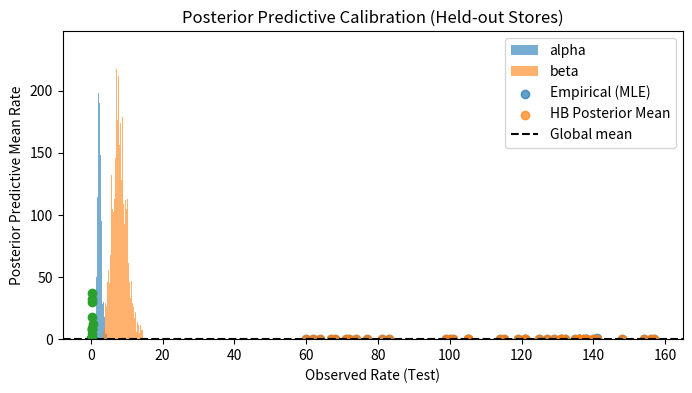

The matplotlib source for this figure:

import numpy as np
import pandas as pd
import matplotlib.pyplot as plt

from scipy.special import gammaln
from dataclasses import dataclass

pd.set_option('display.max_columns', 120)
plt.rcParams['figure.figsize'] = (8,4)
rng = np.random.default_rng(123)



n_stores = 40
# True global prior for store conversion rates
alpha_true, beta_true = 2.5, 8.0
theta_true = rng.beta(alpha_true, beta_true, size=n_stores)

trials = rng.integers(60, 160, size=n_stores)      # impressions per store (toy)
conversions = rng.binomial(trials, theta_true)

df = pd.DataFrame({
    'store_id': np.arange(n_stores),
    'impressions': trials,
    'conversions': conversions,
    'ctr_empirical': conversions / trials
})

df.head()



# Likelihood:
# k_i | theta_i ~ Binomial(n_i, theta_i)
# theta_i | alpha, beta ~ Beta(alpha, beta)
# Hyperpriors: alpha ~ Gamma(a0, b0), beta ~ Gamma(a0, b0)  (shape-rate)
a0, b0 = 0.5, 0.5

def log_beta(a, b):
    return gammaln(a) + gammaln(b) - gammaln(a+b)

def log_p_alpha_beta(alpha, beta, k, n):
    # log posterior up to constant: sum_i log Beta(alpha+k_i, beta+n_i-k_i) - log Beta(alpha,beta)
    # + log Gamma prior
    if alpha <= 0 or beta <= 0:
        return -np.inf
    term = np.sum(log_beta(alpha + k, beta + n - k)) - n.size * log_beta(alpha, beta)
    # Gamma(a0,b0): log prior = (a0-1)log(x) - b0 x + const
    term += (a0-1)*np.log(alpha) - b0*alpha + (a0-1)*np.log(beta) - b0*beta
    return float(term)

@dataclass
class HBState:
    alpha: float
    beta: float
    theta: np.ndarray

def sample_thetas(alpha, beta, k, n, rng):
    # theta_i | rest ~ Beta(alpha+k_i, beta + n_i - k_i) (conjugate)
    return rng.beta(alpha + k, beta + n - k)

def mh_step_alpha_beta(state, k, n, step=0.25, rng=np.random.default_rng()):
    # Random walk on log scale for alpha and beta
    a_cur, b_cur = state.alpha, state.beta
    la_cur, lb_cur = np.log(a_cur), np.log(b_cur)
    la_prop = la_cur + rng.normal(0, step)
    lb_prop = lb_cur + rng.normal(0, step)
    a_prop, b_prop = np.exp(la_prop), np.exp(lb_prop)

    lp_cur = log_p_alpha_beta(a_cur, b_cur, k, n)
    lp_prop = log_p_alpha_beta(a_prop, b_prop, k, n)

    # Jacobian terms for log-transform proposals cancel in ratio if symmetric; accept/reject
    if np.log(rng.random()) < (lp_prop - lp_cur):
        return a_prop, b_prop, True
    else:
        return a_cur, b_cur, False

def run_mcmc(k, n, iters=4000, burn=1500, step=0.25, seed=123):
    rng = np.random.default_rng(seed)
    # Initialize with method-of-moments
    p_hat = k.sum() / n.sum()
    v_hat = np.var(k/n)
    # Rough init for alpha,beta
    s = 50 * p_hat * (1-p_hat) / max(v_hat, 1e-3)
    alpha = max(0.1, p_hat * s)
    beta = max(0.1, (1-p_hat) * s)
    theta = sample_thetas(alpha, beta, k, n, rng)

    trace_alpha, trace_beta = [], []
    accept = 0
    for t in range(iters):
        # Update thetas (conjugate)
        theta = sample_thetas(alpha, beta, k, n, rng)
        # Update alpha,beta via MH
        alpha, beta, acc = mh_step_alpha_beta(HBState(alpha, beta, theta), k, n, step=step, rng=rng)
        accept += int(acc)
        trace_alpha.append(alpha)
        trace_beta.append(beta)
    trace = pd.DataFrame({'alpha': trace_alpha, 'beta': trace_beta})
    post = trace.iloc[burn:].reset_index(drop=True)
    return post, theta, accept/iters

k = df['conversions'].values
n = df['impressions'].values
post, theta_last, acc_rate = run_mcmc(k, n, iters=5000, burn=2000, step=0.20, seed=9)
acc_rate



post_summary = post[['alpha','beta']].agg(['mean','std','median','quantile'])
post_summary.loc['q05'] = post[['alpha','beta']].quantile(0.05)
post_summary.loc['q95'] = post[['alpha','beta']].quantile(0.95)
post_summary



fig, ax = plt.subplots()
ax.hist(post['alpha'], bins=40, alpha=0.6, label='alpha')
ax.hist(post['beta'], bins=40, alpha=0.6, label='beta')
ax.set_title('Posterior of alpha and beta')
ax.legend(); plt.show()



# Posterior mean for each theta_i under Beta(alpha+ki, beta+ni-ki) averaged over posterior draws of alpha,beta
# For speed, approximate using posterior means of alpha,beta
alpha_hat = post['alpha'].mean()
beta_hat  = post['beta'].mean()

df['theta_posterior_mean'] = (df['conversions'] + alpha_hat) / (df['impressions'] + alpha_hat + beta_hat)

# Compare to empirical CTR
plt.scatter(df['impressions'], df['ctr_empirical'], label='Empirical (MLE)', alpha=0.7)
plt.scatter(df['impressions'], df['theta_posterior_mean'], label='HB Posterior Mean', alpha=0.7)
plt.axhline((alpha_hat)/(alpha_hat+beta_hat), color='k', linestyle='--', label='Global mean')
plt.xlabel('Impressions (sample size)')
plt.ylabel('Rate')
plt.title('Shrinkage: HB vs Empirical Rates')
plt.legend(); plt.show()

df[['store_id','impressions','conversions','ctr_empirical','theta_posterior_mean']].head(10)



# Compute posterior intervals by sampling theta_i conditional on alpha_hat, beta_hat (approximation)
S = 2000
theta_samples = np.zeros((len(df), S))
for s in range(S):
    theta_samples[:, s] = rng.beta(alpha_hat + df['conversions'].values,
                                   beta_hat + df['impressions'].values - df['conversions'].values)
low = np.quantile(theta_samples, 0.05, axis=1)
high = np.quantile(theta_samples, 0.95, axis=1)
df['theta_low95'] = low
df['theta_high95'] = high

top = df.sort_values('theta_posterior_mean', ascending=False).head(10)
top[['store_id','theta_posterior_mean','theta_low95','theta_high95']].round(4)



# Visualize top 10 with intervals
tmp = top.sort_values('theta_posterior_mean', ascending=True)
plt.errorbar(tmp['theta_posterior_mean'], tmp['store_id'], 
             xerr=[tmp['theta_posterior_mean']-tmp['theta_low95'], 
                   tmp['theta_high95']-tmp['theta_posterior_mean']], 
             fmt='o')
plt.xlabel('Posterior rate (95% CI)')
plt.ylabel('Store ID')
plt.title('Top Stores by Posterior Rate with 95% CI')
plt.show()



# Split stores into train/test by masking some stores (toy PPC)
mask = rng.random(len(df)) < 0.7
train_df = df[mask].copy()
test_df  = df[~mask].copy()

k_tr, n_tr = train_df['conversions'].values, train_df['impressions'].values
post_tr, _, _ = run_mcmc(k_tr, n_tr, iters=3000, burn=1500, step=0.2, seed=11)
a_hat, b_hat = post_tr['alpha'].mean(), post_tr['beta'].mean()

# Predictive distribution for held-out stores' conversions given impressions
S = 1000
pred_means, obs_rates = [], []
for _, row in test_df.iterrows():
    n_i = int(row['impressions'])
    # sample theta ~ Beta(a_hat,b_hat), then k ~ Binomial(n, theta)
    thetas = rng.beta(a_hat, b_hat, size=S)
    ks = rng.binomial(n_i, thetas)
    pred_means.append(ks.mean()/n_i)
    obs_rates.append(row['conversions']/n_i)

ppc_df = pd.DataFrame({'obs_rate': obs_rates, 'pred_mean_rate': pred_means})
ppc_df.head()



plt.scatter(ppc_df['obs_rate'], ppc_df['pred_mean_rate'])
plt.plot([0,1],[0,1],'k--')
plt.xlabel('Observed Rate (Test)')
plt.ylabel('Posterior Predictive Mean Rate')
plt.title('Posterior Predictive Calibration (Held-out Stores)')
plt.show()
